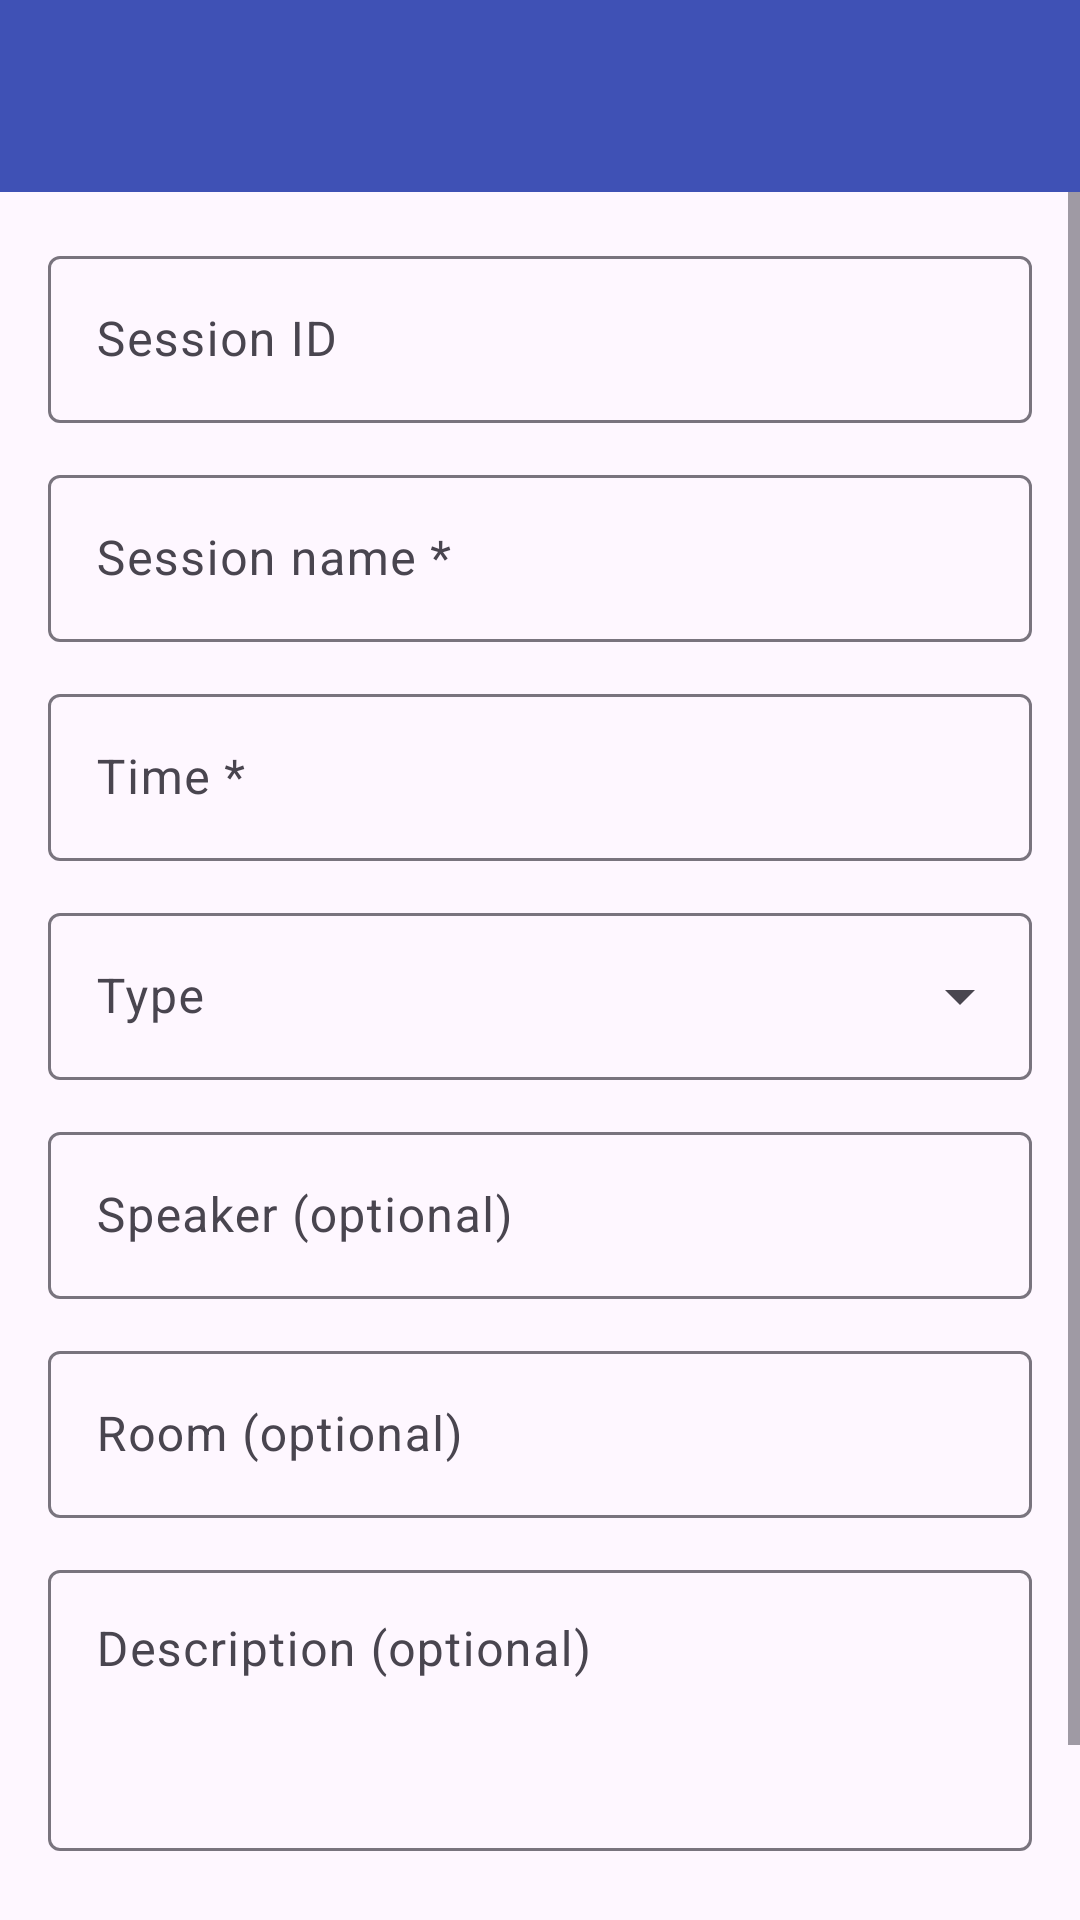

Layout XML and referenced resources for this Android screen:
<!-- AndroidManifest.xml: application theme Theme.EventAssistant -->
<!-- res/layout/activity_add_edit_session.xml -->
<?xml version="1.0" encoding="utf-8"?>
<LinearLayout xmlns:android="http://schemas.android.com/apk/res/android"
    xmlns:app="http://schemas.android.com/apk/res-auto"
    android:layout_width="match_parent"
    android:layout_height="match_parent"
    android:fitsSystemWindows="true"
    android:orientation="vertical">

    <include layout="@layout/toolbar" />

    <ScrollView
        android:layout_width="match_parent"
        android:layout_height="0dp"
        android:layout_weight="1"
        android:fillViewport="true">

        <LinearLayout
            android:layout_width="match_parent"
            android:layout_height="wrap_content"
            android:orientation="vertical"
            android:padding="16dp">

            
            <com.google.android.material.textfield.TextInputLayout
                style="@style/Widget.Material3.TextInputLayout.OutlinedBox"
                android:layout_width="match_parent"
                android:layout_height="wrap_content"
                android:hint="@string/hint_session_id">

                <com.google.android.material.textfield.TextInputEditText
                    android:id="@+id/etSessionId"
                    android:layout_width="match_parent"
                    android:layout_height="wrap_content"
                    android:enabled="false"
                    android:inputType="none" />
            </com.google.android.material.textfield.TextInputLayout>

            <com.google.android.material.textfield.TextInputLayout
                android:id="@+id/tilSessionName"
                style="@style/Widget.Material3.TextInputLayout.OutlinedBox"
                android:layout_width="match_parent"
                android:layout_height="wrap_content"
                android:layout_marginTop="12dp"
                android:hint="@string/hint_session_name">

                <com.google.android.material.textfield.TextInputEditText
                    android:id="@+id/etSessionName"
                    android:layout_width="match_parent"
                    android:layout_height="wrap_content"
                    android:inputType="textCapWords" />
            </com.google.android.material.textfield.TextInputLayout>

            
            <com.google.android.material.textfield.TextInputLayout
                android:id="@+id/tilSessionTime"
                style="@style/Widget.Material3.TextInputLayout.OutlinedBox"
                android:layout_width="match_parent"
                android:layout_height="wrap_content"
                android:layout_marginTop="12dp"
                android:hint="@string/hint_session_time"
                app:endIconContentDescription="@string/pick_time"
                app:endIconDrawable="@drawable/ic_schedule"
                app:endIconMode="custom"
                app:placeholderText="@string/time_placeholder">

                <com.google.android.material.textfield.TextInputEditText
                    android:id="@+id/etSessionTime"
                    android:layout_width="match_parent"
                    android:layout_height="wrap_content"
                    android:inputType="text"
                    android:maxLength="5" />
            </com.google.android.material.textfield.TextInputLayout>

            <com.google.android.material.textfield.TextInputLayout
                style="@style/Widget.Material3.TextInputLayout.OutlinedBox.ExposedDropdownMenu"
                android:layout_width="match_parent"
                android:layout_height="wrap_content"
                android:layout_marginTop="12dp"
                android:hint="@string/hint_session_type">

                <com.google.android.material.textfield.MaterialAutoCompleteTextView
                    android:id="@+id/actType"
                    android:layout_width="match_parent"
                    android:layout_height="wrap_content"
                    android:inputType="none" />
            </com.google.android.material.textfield.TextInputLayout>

            <com.google.android.material.textfield.TextInputLayout
                style="@style/Widget.Material3.TextInputLayout.OutlinedBox"
                android:layout_width="match_parent"
                android:layout_height="wrap_content"
                android:layout_marginTop="12dp"
                android:hint="@string/hint_speaker">

                <com.google.android.material.textfield.TextInputEditText
                    android:id="@+id/etSpeaker"
                    android:layout_width="match_parent"
                    android:layout_height="wrap_content"
                    android:inputType="textPersonName|textCapWords" />
            </com.google.android.material.textfield.TextInputLayout>

            <com.google.android.material.textfield.TextInputLayout
                style="@style/Widget.Material3.TextInputLayout.OutlinedBox"
                android:layout_width="match_parent"
                android:layout_height="wrap_content"
                android:layout_marginTop="12dp"
                android:hint="@string/hint_room">

                <com.google.android.material.textfield.TextInputEditText
                    android:id="@+id/etRoom"
                    android:layout_width="match_parent"
                    android:layout_height="wrap_content"
                    android:inputType="textCapWords" />
            </com.google.android.material.textfield.TextInputLayout>

            <com.google.android.material.textfield.TextInputLayout
                style="@style/Widget.Material3.TextInputLayout.OutlinedBox"
                android:layout_width="match_parent"
                android:layout_height="wrap_content"
                android:layout_marginTop="12dp"
                android:hint="@string/hint_description">

                <com.google.android.material.textfield.TextInputEditText
                    android:id="@+id/etSessionDescription"
                    android:layout_width="match_parent"
                    android:layout_height="wrap_content"
                    android:gravity="top"
                    android:inputType="textMultiLine|textCapSentences"
                    android:minLines="3" />
            </com.google.android.material.textfield.TextInputLayout>

            <LinearLayout
                android:layout_width="match_parent"
                android:layout_height="wrap_content"
                android:layout_marginTop="24dp"
                android:orientation="horizontal">

                <com.google.android.material.button.MaterialButton
                    android:id="@+id/btnCancel"
                    style="@style/Widget.Material3.Button.OutlinedButton"
                    android:layout_width="0dp"
                    android:layout_height="wrap_content"
                    android:layout_marginEnd="8dp"
                    android:layout_weight="1"
                    android:text="@string/cancel" />

                <com.google.android.material.button.MaterialButton
                    android:id="@+id/btnSave"
                    android:layout_width="0dp"
                    android:layout_height="wrap_content"
                    android:layout_marginStart="8dp"
                    android:layout_weight="1"
                    android:text="@string/save" />
            </LinearLayout>
        </LinearLayout>
    </ScrollView>
</LinearLayout>
<!-- res/layout/toolbar.xml (included above) -->
<?xml version="1.0" encoding="utf-8"?>
<com.google.android.material.appbar.MaterialToolbar
    xmlns:android="http://schemas.android.com/apk/res/android"
    xmlns:app="http://schemas.android.com/apk/res-auto"
    android:id="@+id/toolbar"
    android:layout_width="match_parent"
    android:layout_height="?attr/actionBarSize"
    android:background="?attr/colorPrimary"
    android:theme="@style/ThemeOverlay.AppCompat.Dark.ActionBar"
    app:titleTextColor="@color/white" />
<!-- resources referenced by this layout -->
<resources>
  <color name="white">#FFFFFFFF</color>
  <string name="cancel">Cancel</string>
  <string name="hint_description">Description (optional)</string>
  <string name="hint_room">Room (optional)</string>
  <string name="hint_session_id">Session ID</string>
  <string name="hint_session_name">Session name *</string>
  <string name="hint_session_time">Time *</string>
  <string name="hint_session_type">Type</string>
  <string name="hint_speaker">Speaker (optional)</string>
  <string name="pick_time">Pick a time</string>
  <string name="save">Save</string>
  <string name="time_placeholder">HH:MM</string>
  <style name="Theme.EventAssistant" parent="Base.Theme.EventAssistant">
          <item name="colorPrimary">@color/brand_primary</item>
          <item name="colorOnPrimary">@color/white</item>
      </style>
  <style name="Base.Theme.EventAssistant" parent="Theme.Material3.DayNight.NoActionBar">
          
          
      </style>
  <color name="brand_primary">#3F51B5</color>
</resources>
